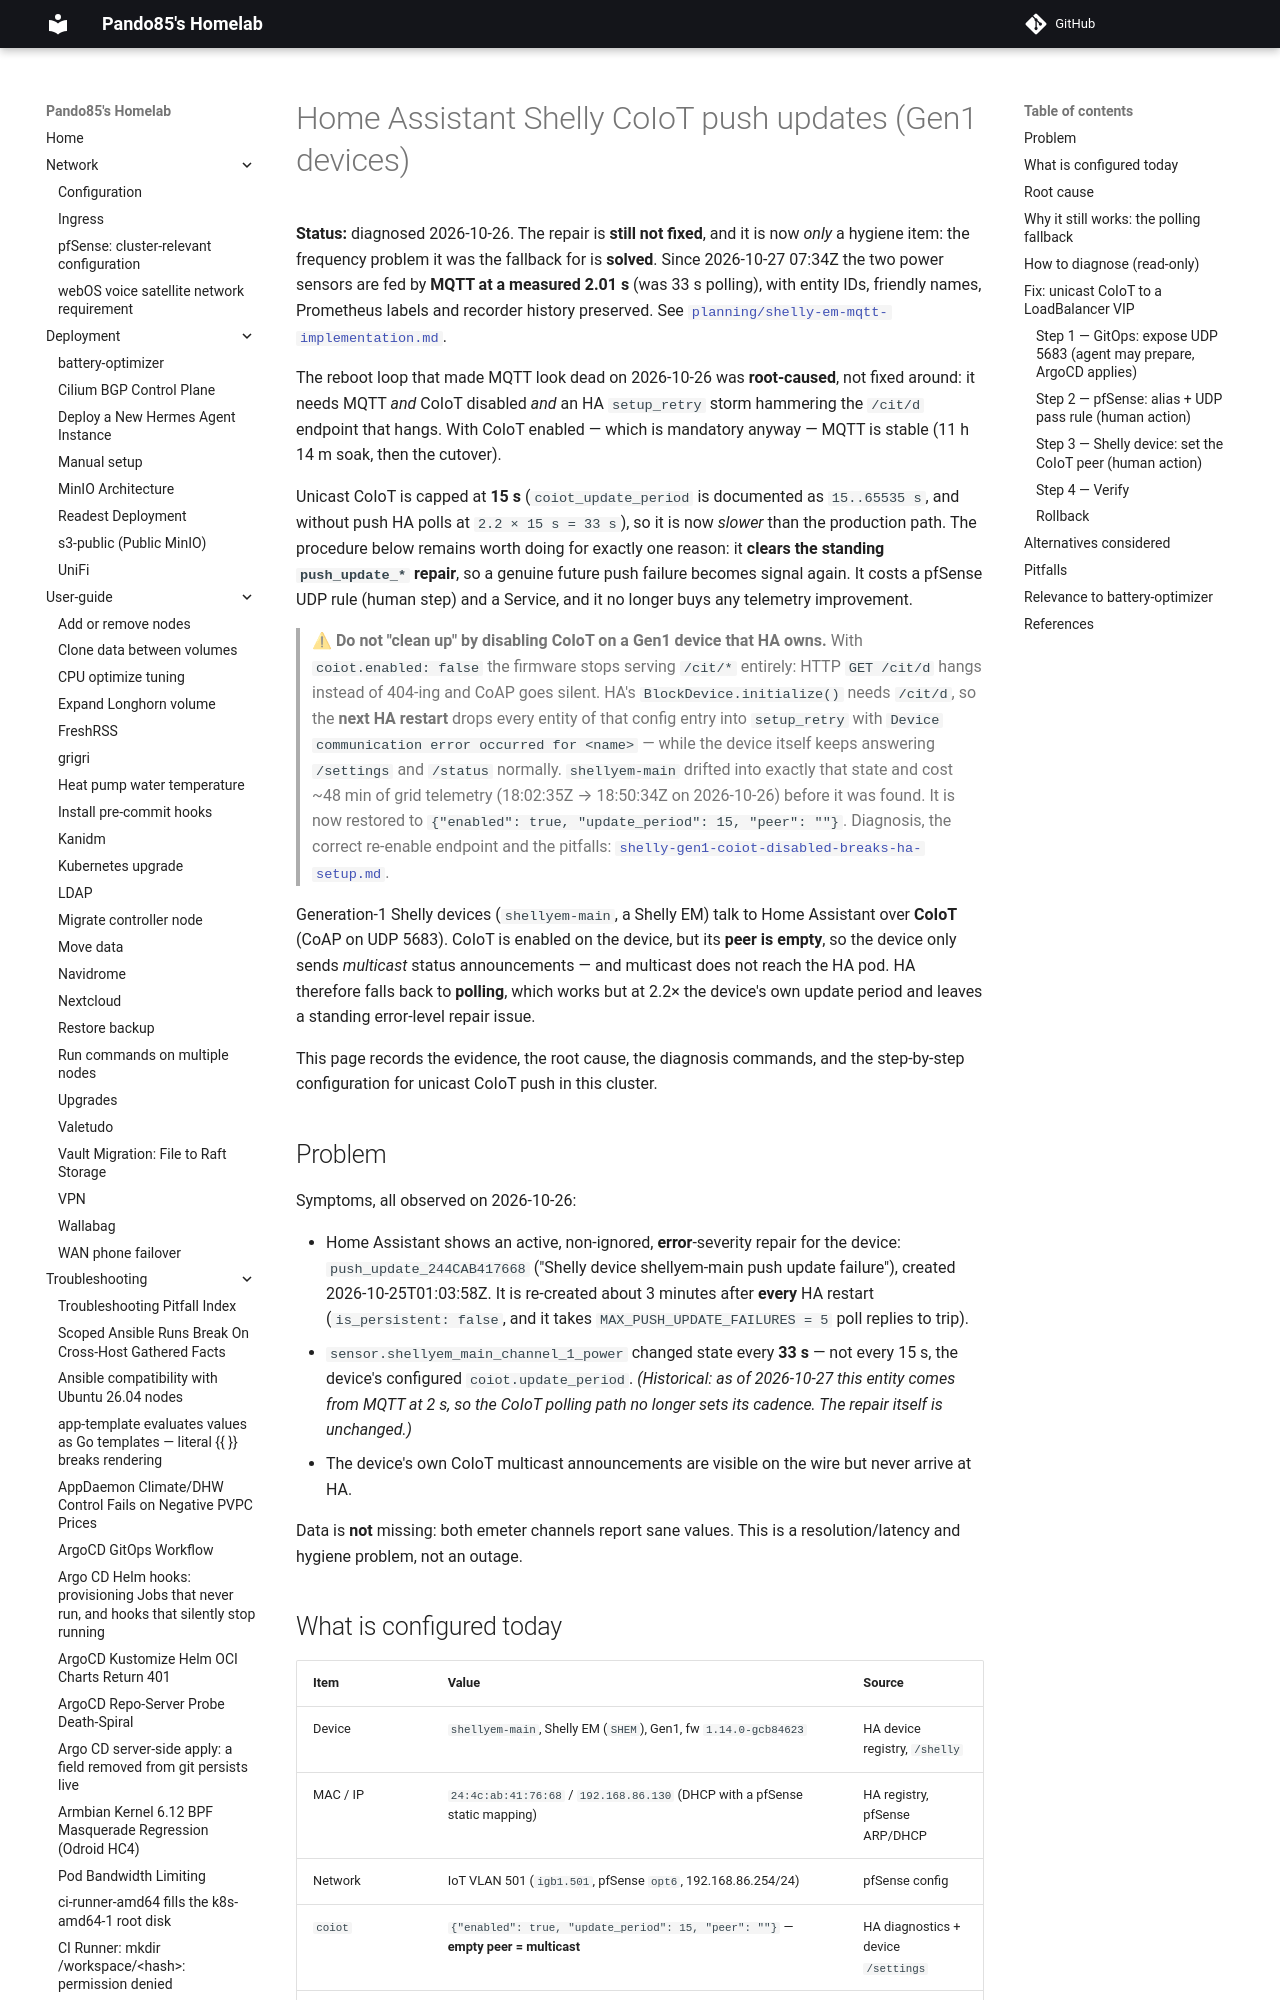

repository: pando85/homelab · page: troubleshooting/home-assistant-shelly-coiot-push/index.html · generator: mkdocs

# Home Assistant Shelly CoIoT push updates (Gen1 devices)

**Status:** diagnosed 2026-10-26. The repair is **still not fixed**, and it is now *only* a hygiene
item: the frequency problem it was the fallback for is **solved**. Since 2026-10-27 07:34Z the two
power sensors are fed by **MQTT at a measured 2.01 s** (was 33 s polling), with entity IDs, friendly
names, Prometheus labels and recorder history preserved. See
[`planning/shelly-em-mqtt-implementation.md`](../../planning/shelly-em-mqtt-implementation.md).

The reboot loop that made MQTT look dead on 2026-10-26 was **root-caused**, not fixed around: it needs
MQTT *and* CoIoT disabled *and* an HA `setup_retry` storm hammering the `/cit/d` endpoint that hangs.
With CoIoT enabled — which is mandatory anyway — MQTT is stable (11 h 14 m soak, then the cutover).

Unicast CoIoT is capped at **15 s** (`coiot_update_period` is documented as `15..65535 s`, and
without push HA polls at `2.2 × 15 s = 33 s`), so it is now *slower* than the production path. The
procedure below remains worth doing for exactly one reason: it **clears the standing `push_update_*`
repair**, so a genuine future push failure becomes signal again. It costs a pfSense UDP rule (human
step) and a Service, and it no longer buys any telemetry improvement.

> ⚠ **Do not "clean up" by disabling CoIoT on a Gen1 device that HA owns.** With
> `coiot.enabled: false` the firmware stops serving `/cit/*` entirely: HTTP `GET /cit/d` hangs
> instead of 404-ing and CoAP goes silent. HA's `BlockDevice.initialize()` needs `/cit/d`, so the
> **next HA restart** drops every entity of that config entry into `setup_retry` with
> `Device communication error occurred for <name>` — while the device itself keeps answering
> `/settings` and `/status` normally. `shellyem-main` drifted into exactly that state and cost
> ~48 min of grid telemetry (18:02:35Z → 18:50:34Z on 2026-10-26) before it was found. It is now
> restored to `{"enabled": true, "update_period": 15, "peer": ""}`. Diagnosis, the correct
> re-enable endpoint and the pitfalls:
> [`shelly-gen1-coiot-disabled-breaks-ha-setup.md`](shelly-gen1-coiot-disabled-breaks-ha-setup.md).

Generation-1 Shelly devices (`shellyem-main`, a Shelly EM) talk to Home Assistant over **CoIoT**
(CoAP on UDP 5683). CoIoT is enabled on the device, but its **peer is empty**, so the device only
sends *multicast* status announcements — and multicast does not reach the HA pod. HA therefore
falls back to **polling**, which works but at 2.2× the device's own update period and leaves a
standing error-level repair issue.

This page records the evidence, the root cause, the diagnosis commands, and the step-by-step
configuration for unicast CoIoT push in this cluster.

## Problem

Symptoms, all observed on 2026-10-26:

- Home Assistant shows an active, non-ignored, **error**-severity repair for the device:
  `push_update_244CAB417668` ("Shelly device shellyem-main push update failure"), created
  2026-10-25T01:03:58Z. It is re-created about 3 minutes after **every** HA restart
  (`is_persistent: false`, and it takes `MAX_PUSH_UPDATE_FAILURES = 5` poll replies to trip).
- `sensor.shellyem_main_channel_1_power` changed state every **33 s** — not every 15 s, the
  device's configured `coiot.update_period`. *(Historical: as of 2026-10-27 this entity comes from
  MQTT at 2 s, so the CoIoT polling path no longer sets its cadence. The repair itself is unchanged.)*
- The device's own CoIoT multicast announcements are visible on the wire but never arrive at HA.

Data is **not** missing: both emeter channels report sane values. This is a resolution/latency and
hygiene problem, not an outage.
